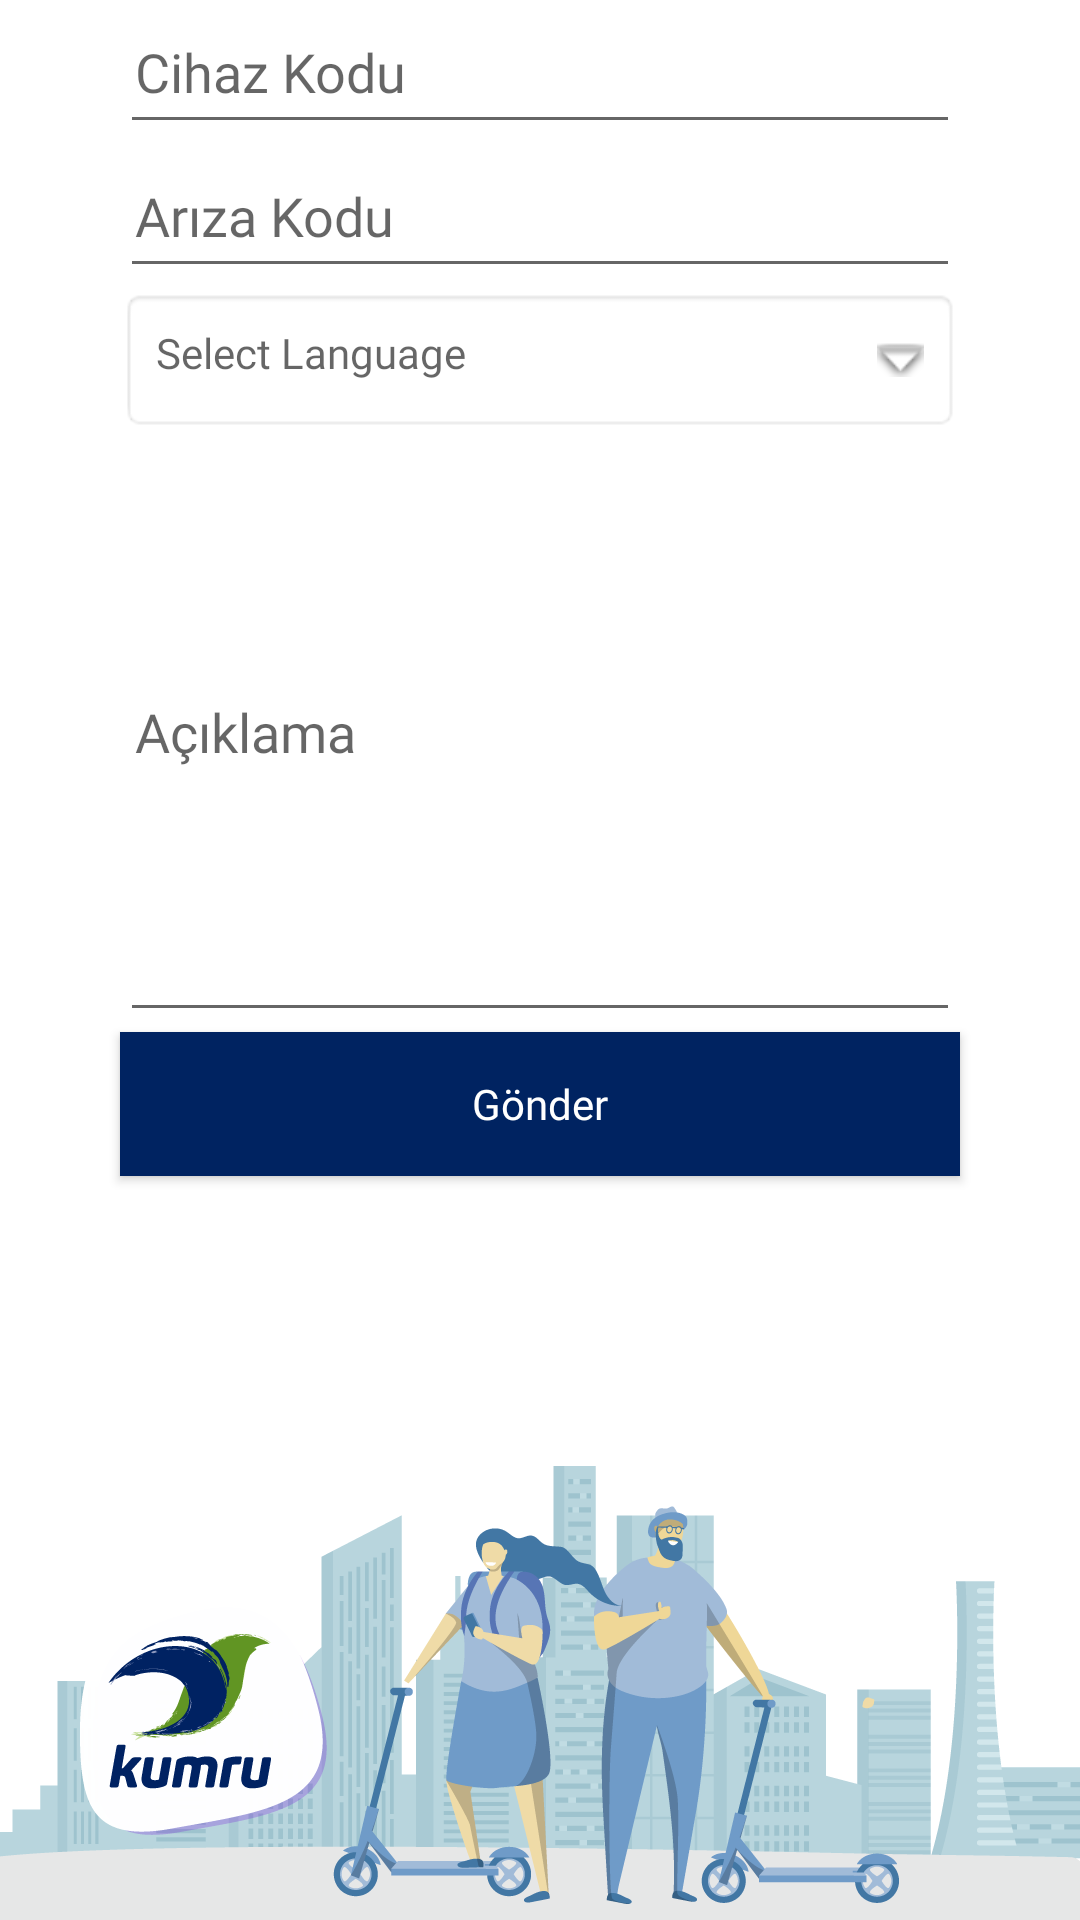

Layout XML and referenced resources for this Android screen:
<!-- AndroidManifest.xml: application theme Theme.Loginregister -->
<!-- res/layout/activity_ariza_kayit_olustur.xml -->
<?xml version="1.0" encoding="utf-8"?>
<RelativeLayout  xmlns:android="http://schemas.android.com/apk/res/android"
    xmlns:app="http://schemas.android.com/apk/res-auto"
    xmlns:tools="http://schemas.android.com/tools"
    android:layout_width="match_parent"
    android:orientation="vertical"
    android:background="@drawable/dene"
    android:layout_height="match_parent"
    tools:context=".ArizaKayitOlustur">


    <LinearLayout
        android:layout_width="match_parent"
        android:layout_height="match_parent"
        android:orientation="vertical">

        <com.google.android.material.textfield.TextInputEditText
            android:id="@+id/qrcode"
            android:layout_width="match_parent"
            android:layout_height="48dp"
            android:layout_marginLeft="40dp"
            android:layout_marginRight="40dp"
            android:fontFamily="@font/gotham_medium"
            android:hint="Cihaz Kodu"
            android:padding="5dp"
            android:textColor="@color/colorPrimaryDark"
            app:met_floatingLabel="normal" />

        <com.google.android.material.textfield.TextInputEditText
            android:id="@+id/arizakodu"
            android:layout_width="match_parent"
            android:layout_height="48dp"
            android:layout_marginLeft="40dp"
            android:layout_marginRight="40dp"
            android:fontFamily="@font/gotham_medium"
            android:hint="Arıza Kodu"
            android:padding="5dp"
            android:maxLength="2"
            android:inputType="number"
            android:textColor="@color/colorPrimaryDark"
            app:met_floatingLabel="normal" />
        <TextView
            android:id="@+id/textView"
            android:layout_width="match_parent"
            android:layout_height="48dp"
            android:layout_marginLeft="40dp"
            android:layout_marginRight="40dp"
            android:layout_centerInParent="true"
            android:fontFamily="@font/gotham_medium"
            android:background="@android:drawable/editbox_background"
            android:drawableRight="@android:drawable/arrow_down_float"
            android:drawablePadding="16dp"
            android:hint="Select Language"
            android:padding="12dp" />

        <com.google.android.material.textfield.TextInputEditText
            android:id="@+id/aciklama"
            android:layout_width="match_parent"
            android:layout_height="200dp"
            android:layout_marginLeft="40dp"
            android:layout_marginRight="40dp"
            android:fontFamily="@font/gotham_medium"
            android:hint="Açıklama"
            android:padding="5dp"
            android:textColor="@color/colorPrimaryDark"
            app:met_floatingLabel="normal" />


        <Button
            android:id="@+id/register"
            android:layout_width="match_parent"
            android:layout_height="48dp"
            android:layout_marginLeft="40dp"
            android:layout_marginRight="40dp"
            android:gravity="center"
            android:background="@color/colorPrimaryDark"
            android:fontFamily="@font/gotham_medium"
            android:minHeight="48dp"
            android:text="Gönder"
            android:textAllCaps="false"
            android:textColor="@color/white"
            tools:ignore="ObsoleteLayoutParam" />


    </LinearLayout>




</RelativeLayout>
<!-- resources referenced by this layout -->
<resources>
  <color name="colorPrimaryDark">#002361</color>
  <color name="white">#FFFFFFFF</color>
  <!-- drawable dene: png bitmap (drawable, 73947 bytes) -->
  <style name="Theme.Loginregister" parent="Theme.MaterialComponents.DayNight.DarkActionBar">
          
          <item name="colorPrimary">@color/purple_500</item>
          <item name="colorPrimaryVariant">@color/purple_700</item>
          <item name="colorOnPrimary">@color/white</item>
          
          <item name="colorSecondary">@color/teal_200</item>
          <item name="colorSecondaryVariant">@color/teal_700</item>
          <item name="colorOnSecondary">@color/white</item>
          
          <item name="android:statusBarColor" tools:targetApi="l">?attr/colorPrimaryVariant</item>
          
      </style>
  <color name="purple_500">#002361</color>
  <color name="purple_700">#002361</color>
  <color name="teal_200">#FF03DAC5</color>
  <color name="teal_700">#002361</color>
</resources>
